Run: headless pygame with SDL's dummy video driver; simulated clock (each Clock.tick advances the game by its frame time, no real sleeping); random seed 0; keys injected as events and as key.get_pressed() state; no mouse input.
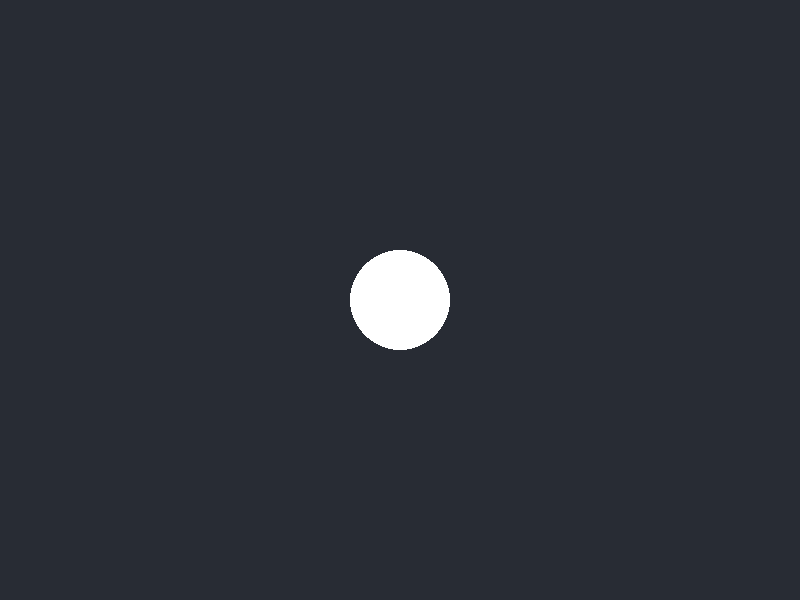
Frame 1 of 4 · flips 1–60 · no input
Frame 2 of 4 · flips 61–180 · tapped SPACE, RETURN · held RIGHT (→), D · screen unchanged from frame 1, image omitted
Frame 3 of 4 · flips 181–300 · held DOWN (↓), S · screen unchanged from frame 2, image omitted
Frame 4 of 4 · flips 301–420 · held LEFT (←), A, UP (↑), W · screen unchanged from frame 3, image omitted

The pygame program that drew these frames:

#!/usr/bin/env python3
"""
Simple test for pygame display
"""

import pygame
import sys
import time

def main():
    """Simple pygame display test"""
    print("Starting pygame display test")
    
    # Initialize pygame
    print("Initializing pygame...")
    pygame.init()
    print("Pygame initialized")
    
    # Create a window
    print("Creating window...")
    width, height = 800, 600
    screen = pygame.display.set_mode((width, height))
    pygame.display.set_caption("Test Window")
    print("Window created")
    
    # Main loop
    print("Entering main loop")
    clock = pygame.time.Clock()
    running = True
    
    while running:
        # Process events
        for event in pygame.event.get():
            if event.type == pygame.QUIT:
                running = False
            elif event.type == pygame.KEYDOWN:
                if event.key == pygame.K_ESCAPE:
                    running = False
        
        # Clear screen
        screen.fill((40, 44, 52))
        
        # Draw something
        pygame.draw.circle(screen, (255, 255, 255), (width//2, height//2), 50)
        
        # Update display
        pygame.display.flip()
        clock.tick(60)
        
    # Clean up
    pygame.quit()
    print("Test complete")

if __name__ == "__main__":
    main()
